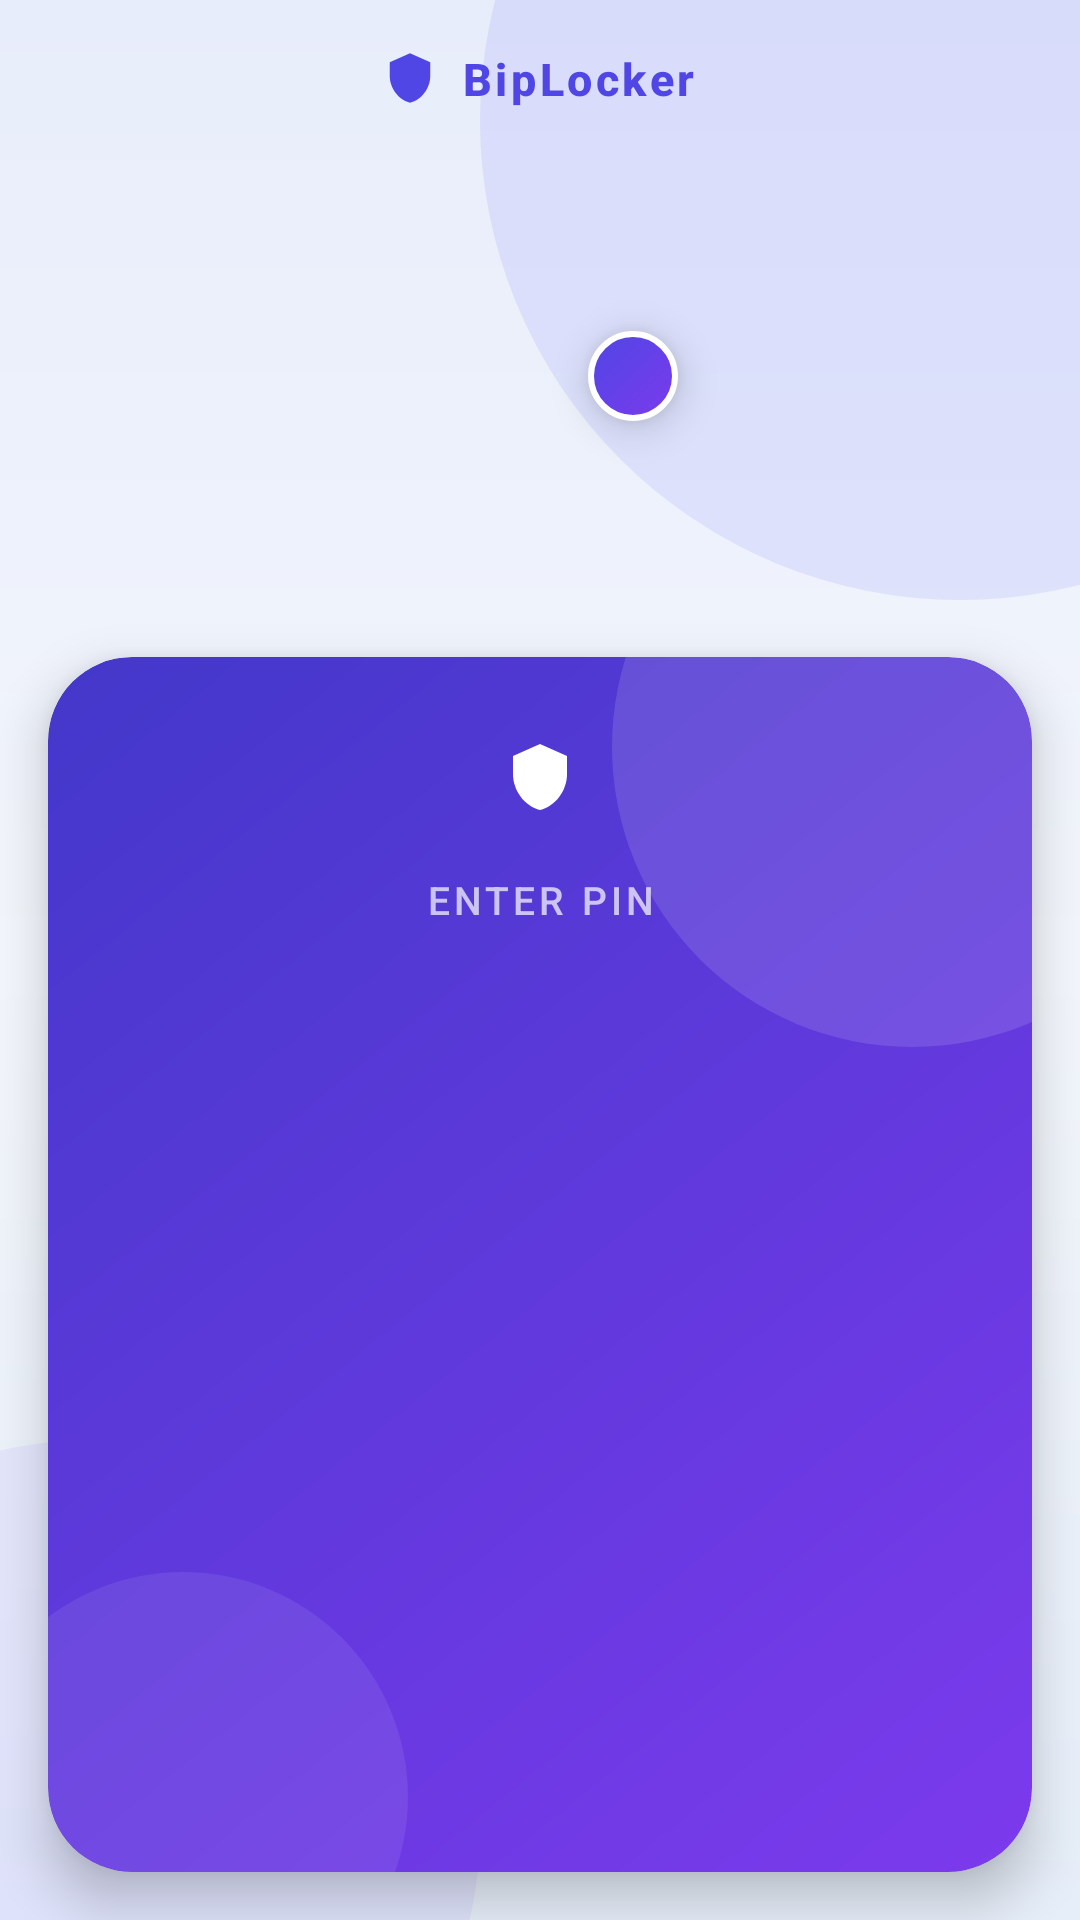

Reconstruct the res/layout file that produces this screen, plus the resources it refers to.
<!-- AndroidManifest.xml: activity theme Theme.BipLocker -->
<!-- res/layout/activity_lock.xml -->
<?xml version="1.0" encoding="utf-8"?>
<ScrollView xmlns:android="http://schemas.android.com/apk/res/android"
    android:layout_width="match_parent"
    android:layout_height="match_parent"
    android:clipToPadding="false"
    android:fillViewport="true"
    android:fitsSystemWindows="true"
    android:scrollbars="none">

    <LinearLayout
        android:layout_width="match_parent"
        android:layout_height="wrap_content"
        android:clipChildren="false"
        android:clipToPadding="false"
        android:gravity="center_horizontal"
        android:orientation="vertical"
        android:padding="16dp">

        <LinearLayout
            android:layout_width="wrap_content"
            android:layout_height="wrap_content"
            android:gravity="center_vertical"
            android:orientation="horizontal">

            <ImageView
                android:layout_width="18dp"
                android:layout_height="18dp"
                android:importantForAccessibility="no"
                android:src="@drawable/ic_shield" />

            <TextView
                android:layout_width="wrap_content"
                android:layout_height="wrap_content"
                android:layout_marginStart="8dp"
                android:fontFamily="sans-serif-medium"
                android:letterSpacing="0.08"
                android:text="@string/lock_title"
                android:textColor="@color/primary"
                android:textSize="15sp"
                android:textStyle="bold" />
        </LinearLayout>

        <FrameLayout
            android:layout_width="92dp"
            android:layout_height="92dp"
            android:layout_marginTop="12dp"
            android:clipChildren="false">

            <ImageView
                android:id="@+id/appIcon"
                android:layout_width="80dp"
                android:layout_height="80dp"
                android:layout_gravity="center"
                android:background="@drawable/bg_icon_circle"
                android:elevation="6dp"
                android:importantForAccessibility="no"
                android:padding="14dp" />

            <ImageView
                android:layout_width="30dp"
                android:layout_height="30dp"
                android:layout_gravity="bottom|end"
                android:background="@drawable/bg_badge"
                android:elevation="8dp"
                android:importantForAccessibility="no"
                android:padding="7dp"
                android:src="@drawable/ic_lock"
                android:tint="@color/icon_foreground" />
        </FrameLayout>

        <TextView
            android:id="@+id/appNameText"
            android:layout_width="match_parent"
            android:layout_height="wrap_content"
            android:layout_marginTop="8dp"
            android:ellipsize="end"
            android:fontFamily="sans-serif-medium"
            android:gravity="center"
            android:maxLines="1"
            android:textColor="@color/text_primary"
            android:textSize="24sp"
            android:textStyle="bold" />

        <TextView
            android:id="@+id/lockSubtitle"
            android:layout_width="match_parent"
            android:layout_height="wrap_content"
            android:layout_marginTop="4dp"
            android:gravity="center"
            android:textColor="@color/text_secondary"
            android:textSize="15sp" />

        <FrameLayout
            android:id="@+id/heroCard"
            android:layout_width="match_parent"
            android:layout_height="wrap_content"
            android:layout_marginTop="14dp"
            android:background="@drawable/bg_hero"
            android:clipToOutline="true"
            android:elevation="10dp">

            <View
                android:layout_width="match_parent"
                android:layout_height="match_parent"
                android:background="@drawable/hero_decor" />

            <LinearLayout
                android:layout_width="match_parent"
                android:layout_height="wrap_content"
                android:gravity="center_horizontal"
                android:orientation="vertical"
                android:paddingStart="24dp"
                android:paddingTop="16dp"
                android:paddingEnd="24dp"
                android:paddingBottom="16dp">

                <ImageView
                    android:id="@+id/heroIcon"
                    android:layout_width="48dp"
                    android:layout_height="48dp"
                    android:background="@drawable/bg_circle_translucent"
                    android:importantForAccessibility="no"
                    android:padding="12dp"
                    android:src="@drawable/ic_shield"
                    android:tint="@color/icon_foreground" />

                <TextView
                    android:id="@+id/promptLabel"
                    android:layout_width="match_parent"
                    android:layout_height="wrap_content"
                    android:layout_marginTop="8dp"
                    android:fontFamily="sans-serif-medium"
                    android:gravity="center"
                    android:letterSpacing="0.1"
                    android:text="@string/enter_pin"
                    android:textAllCaps="true"
                    android:textColor="@color/white_70"
                    android:textSize="13sp" />

                <TextView
                    android:id="@+id/pinDisplay"
                    android:layout_width="match_parent"
                    android:layout_height="wrap_content"
                    android:layout_marginTop="4dp"
                    android:fontFamily="sans-serif-medium"
                    android:gravity="center"
                    android:includeFontPadding="false"
                    android:letterSpacing="0.1"
                    android:minHeight="40dp"
                    android:textColor="@color/icon_foreground"
                    android:textSize="32sp"
                    android:textStyle="bold" />
            </LinearLayout>
        </FrameLayout>

        <LinearLayout
            android:id="@+id/lockCard"
            android:layout_width="match_parent"
            android:layout_height="wrap_content"
            android:layout_marginTop="16dp"
            android:background="@drawable/bg_card"
            android:elevation="4dp"
            android:orientation="vertical"
            android:padding="14dp">

            <TextView
                android:id="@+id/messageText"
                android:layout_width="match_parent"
                android:layout_height="wrap_content"
                android:layout_marginBottom="6dp"
                android:gravity="center"
                android:minHeight="24dp"
                android:paddingStart="6dp"
                android:paddingEnd="6dp"
                android:textColor="@color/error"
                android:textSize="15sp" />

            <com.biplocker.app.PinPad
                android:id="@+id/pinPad"
                android:layout_width="match_parent"
                android:layout_height="wrap_content" />

            <Button
                android:id="@+id/unlockButton"
                android:layout_width="match_parent"
                android:layout_height="52dp"
                android:layout_marginStart="6dp"
                android:layout_marginTop="8dp"
                android:layout_marginEnd="6dp"
                android:background="@drawable/bg_button"
                android:elevation="6dp"
                android:fontFamily="sans-serif-medium"
                android:letterSpacing="0.08"
                android:stateListAnimator="@null"
                android:text="@string/unlock"
                android:textColor="@color/icon_foreground"
                android:textSize="16sp"
                android:textStyle="bold" />

            <TextView
                android:id="@+id/orLabel"
                android:layout_width="match_parent"
                android:layout_height="wrap_content"
                android:layout_marginTop="6dp"
                android:gravity="center"
                android:text="@string/or"
                android:textColor="@color/text_secondary"
                android:textSize="14sp" />

            <Button
                android:id="@+id/biometricButton"
                android:layout_width="match_parent"
                android:layout_height="50dp"
                android:layout_marginStart="6dp"
                android:layout_marginTop="6dp"
                android:layout_marginEnd="6dp"
                android:layout_marginBottom="4dp"
                android:background="@drawable/bg_button_outline"
                android:drawableStart="@drawable/ic_fingerprint"
                android:drawablePadding="10dp"
                android:fontFamily="sans-serif-medium"
                android:paddingStart="24dp"
                android:paddingEnd="24dp"
                android:stateListAnimator="@null"
                android:text="@string/use_biometrics"
                android:textAllCaps="false"
                android:textColor="@color/primary"
                android:textSize="16sp" />
        </LinearLayout>
    </LinearLayout>
</ScrollView>
<!-- resources referenced by this layout -->
<resources>
  <color name="error">#DC2626</color>
  <color name="icon_foreground">#FFFFFF</color>
  <color name="primary">#4F46E5</color>
  <color name="text_primary">#14172B</color>
  <color name="text_secondary">#667085</color>
  <color name="white_70">#B3FFFFFF</color>
  <!-- drawable bg_badge (drawable) -->
  <?xml version="1.0" encoding="utf-8"?>
  <shape xmlns:android="http://schemas.android.com/apk/res/android"
      android:shape="oval">
      <gradient
          android:angle="315"
          android:endColor="@color/hero_end"
          android:startColor="@color/primary" />
      <stroke android:width="2dp" android:color="@color/surface" />
  </shape>
  <!-- drawable bg_button_outline (drawable) -->
  <?xml version="1.0" encoding="utf-8"?>
  <selector xmlns:android="http://schemas.android.com/apk/res/android">
      <item android:state_pressed="true">
          <shape android:shape="rectangle">
              <solid android:color="@color/indigo_soft" />
              <corners android:radius="18dp" />
              <stroke android:width="1dp" android:color="@color/primary" />
          </shape>
      </item>
      <item>
          <shape android:shape="rectangle">
              <solid android:color="@color/surface" />
              <corners android:radius="18dp" />
              <stroke android:width="1dp" android:color="@color/primary" />
          </shape>
      </item>
  </selector>
  <!-- drawable bg_hero (drawable) -->
  <?xml version="1.0" encoding="utf-8"?>
  <shape xmlns:android="http://schemas.android.com/apk/res/android"
      android:shape="rectangle">
      <gradient
          android:angle="315"
          android:endColor="@color/hero_end"
          android:startColor="@color/hero_start" />
      <corners android:radius="28dp" />
  </shape>
  <!-- drawable ic_shield (drawable) -->
  <?xml version="1.0" encoding="utf-8"?>
  <vector xmlns:android="http://schemas.android.com/apk/res/android"
      android:width="24dp"
      android:height="24dp"
      android:viewportWidth="24"
      android:viewportHeight="24">
      <path
          android:fillColor="@color/primary"
          android:pathData="M12,1L3,5v6c0,5.55 3.84,10.74 9,12 5.16,-1.26 9,-6.45 9,-12L21,5l-9,-4z" />
  </vector>
  <string name="enter_pin">Enter PIN</string>
  <string name="lock_title">BipLocker</string>
  <string name="or">or</string>
  <string name="unlock">UNLOCK</string>
  <string name="use_biometrics">Use Biometrics</string>
  <color name="hero_end">#7C3AED</color>
  <color name="surface">#FFFFFF</color>
  <color name="primary_dark">#3730A3</color>
  <color name="indigo_soft">#EEF0FF</color>
  <color name="hero_start">#4338CA</color>
  <color name="white_12">#1FFFFFFF</color>
  <color name="white_08">#14FFFFFF</color>
  <color name="background">#F1F4FB</color>
  <style name="Animation.BipLocker" parent="@android:style/Animation.Activity">
          <item name="android:activityOpenEnterAnimation">@android:anim/fade_in</item>
          <item name="android:activityOpenExitAnimation">@android:anim/fade_out</item>
          <item name="android:activityCloseEnterAnimation">@android:anim/fade_in</item>
          <item name="android:activityCloseExitAnimation">@android:anim/fade_out</item>
      </style>
  <color name="bg_mid">#F3F6FC</color>
  <color name="bg_end">#E6EEF9</color>
  <color name="bg_start">#E8EDFB</color>
  <color name="glow_indigo">#1F6366F1</color>
  <color name="glow_violet">#1FA78BFA</color>
</resources>
